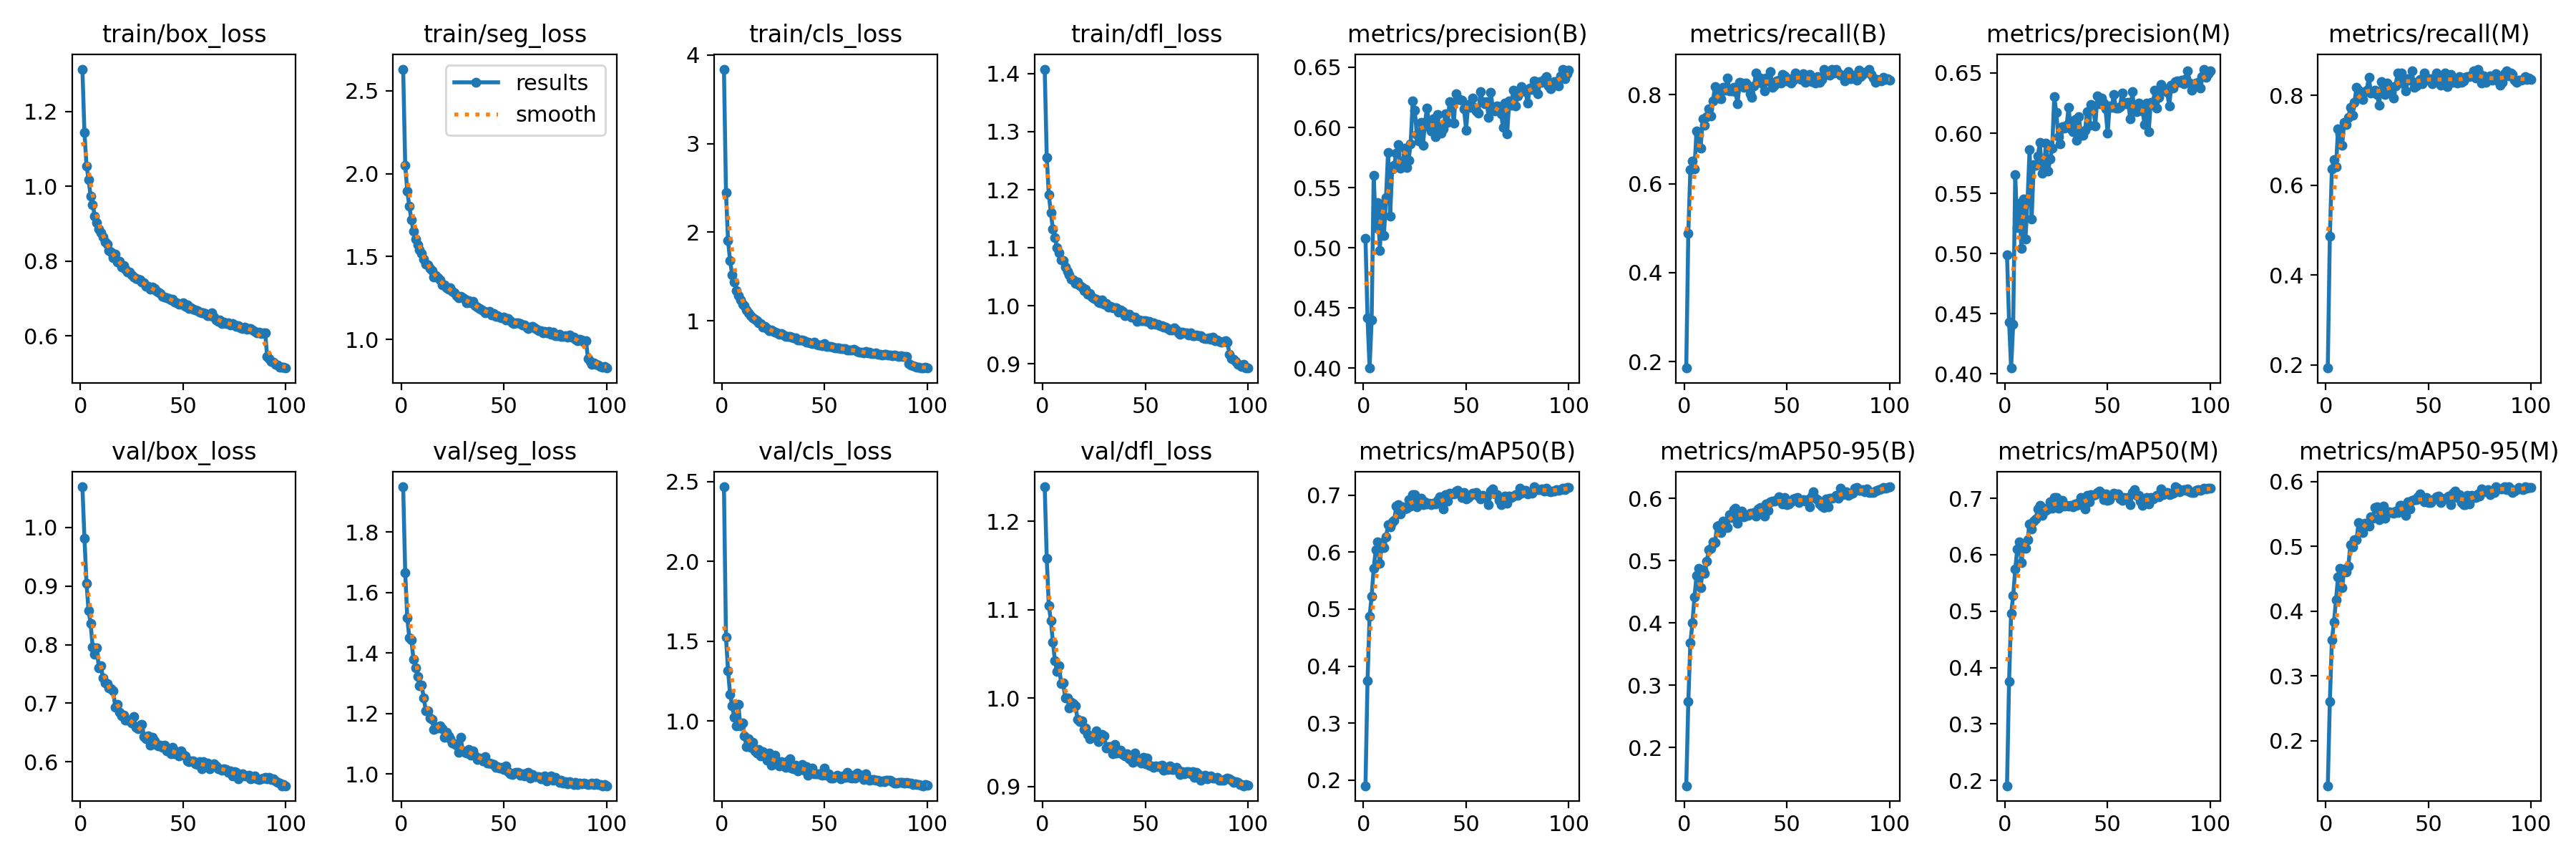

The data file committed next to this chart (first rows):
epoch, time, train/box_loss, train/seg_loss, train/cls_loss, train/dfl_loss, metrics/precision(B), metrics/recall(B), metrics/mAP50(B), metrics/mAP50-95(B), metrics/precision(M), metrics/recall(M), metrics/mAP50(M), metrics/mAP50-95(M), val/box_loss, val/seg_loss, val/cls_loss, val/dfl_loss, lr/pg0, lr/pg1, lr/pg2
1, 88.05, 1.313, 2.631, 3.839, 1.408, 0.5076, 0.1854, 0.1902, 0.1388, 0.4988, 0.1926, 0.1907, 0.1306, 1.07, 1.949, 2.467, 1.239, 0.0001232, 0.0001232, 0.0001232
2, 169, 1.144, 2.051, 2.452, 1.256, 0.4415, 0.4883, 0.3747, 0.2737, 0.4433, 0.4866, 0.3751, 0.26, 0.9819, 1.665, 1.525, 1.158, 0.0002441, 0.0002441, 0.0002441
3, 249.2, 1.055, 1.894, 1.907, 1.192, 0.4, 0.6314, 0.4871, 0.3681, 0.4048, 0.6367, 0.4959, 0.3554, 0.9048, 1.515, 1.316, 1.104, 0.0003625, 0.0003625, 0.0003625
4, 328.3, 1.018, 1.803, 1.679, 1.16, 0.4398, 0.6507, 0.523, 0.4, 0.4411, 0.6568, 0.5273, 0.3829, 0.8578, 1.45, 1.168, 1.088, 0.000359, 0.000359, 0.000359
5, 407.7, 0.974, 1.72, 1.523, 1.132, 0.5601, 0.6332, 0.572, 0.4417, 0.5655, 0.6408, 0.5744, 0.4169, 0.8365, 1.443, 1.098, 1.063, 0.0003553, 0.0003553, 0.0003553
6, 487.8, 0.9515, 1.652, 1.439, 1.117, 0.5168, 0.7191, 0.6042, 0.4758, 0.5216, 0.7262, 0.6107, 0.4532, 0.7959, 1.38, 1.025, 1.042, 0.0003517, 0.0003517, 0.0003517
7, 567.3, 0.9208, 1.603, 1.345, 1.1, 0.5374, 0.7095, 0.6176, 0.4876, 0.5417, 0.7145, 0.6229, 0.4654, 0.7839, 1.352, 0.9704, 1.03, 0.000348, 0.000348, 0.000348
8, 646.9, 0.9036, 1.572, 1.288, 1.091, 0.4975, 0.6803, 0.5797, 0.4566, 0.5042, 0.6894, 0.5861, 0.4364, 0.7947, 1.323, 1.107, 1.036, 0.0003444, 0.0003444, 0.0003444
9, 726.6, 0.8857, 1.538, 1.239, 1.079, 0.5361, 0.7455, 0.6163, 0.4857, 0.5454, 0.7405, 0.6162, 0.4653, 0.7599, 1.291, 0.9691, 1.016, 0.0003407, 0.0003407, 0.0003407
10, 806.5, 0.8756, 1.52, 1.188, 1.078, 0.5103, 0.7315, 0.6084, 0.4804, 0.5123, 0.7356, 0.6112, 0.4604, 0.7645, 1.294, 0.9863, 1.017, 0.000337, 0.000337, 0.000337
11, 886.3, 0.8646, 1.485, 1.172, 1.067, 0.5418, 0.75, 0.6268, 0.4991, 0.5443, 0.7507, 0.6262, 0.4694, 0.7436, 1.252, 0.9092, 0.9998, 0.0003334, 0.0003334, 0.0003334
12, 965.7, 0.8508, 1.455, 1.126, 1.06, 0.5795, 0.7675, 0.6475, 0.5175, 0.5866, 0.7737, 0.655, 0.5019, 0.7342, 1.21, 0.8391, 1, 0.0003297, 0.0003297, 0.0003297
13, 1045, 0.8451, 1.449, 1.09, 1.053, 0.5264, 0.7517, 0.6445, 0.5206, 0.5289, 0.7558, 0.646, 0.4994, 0.7328, 1.209, 0.8877, 0.9891, 0.000326, 0.000326, 0.000326
14, 1125, 0.8283, 1.428, 1.058, 1.045, 0.5655, 0.7854, 0.6531, 0.5302, 0.5738, 0.785, 0.6597, 0.5103, 0.7266, 1.184, 0.8357, 0.995, 0.0003224, 0.0003224, 0.0003224
15, 1204, 0.8245, 1.413, 1.033, 1.044, 0.5688, 0.8184, 0.6561, 0.5291, 0.573, 0.8185, 0.6633, 0.5099, 0.7253, 1.18, 0.8671, 0.9937, 0.0003187, 0.0003187, 0.0003187
16, 1284, 0.8095, 1.377, 1.023, 1.039, 0.5785, 0.8102, 0.6807, 0.5559, 0.5808, 0.811, 0.6817, 0.5364, 0.7215, 1.147, 0.8145, 0.9909, 0.0003151, 0.0003151, 0.0003151
17, 1364, 0.8181, 1.383, 1.003, 1.041, 0.5859, 0.7931, 0.6831, 0.5564, 0.5925, 0.7986, 0.6869, 0.5343, 0.6927, 1.157, 0.7985, 0.9758, 0.0003114, 0.0003114, 0.0003114
18, 1443, 0.7973, 1.373, 0.9796, 1.035, 0.5659, 0.7908, 0.6674, 0.5456, 0.5667, 0.7909, 0.6698, 0.5215, 0.6976, 1.151, 0.8228, 0.9738, 0.0003077, 0.0003077, 0.0003077
19, 1523, 0.7988, 1.358, 0.9726, 1.033, 0.5676, 0.8162, 0.6794, 0.5636, 0.5729, 0.8087, 0.682, 0.5354, 0.6844, 1.158, 0.7806, 0.9744, 0.0003041, 0.0003041, 0.0003041
20, 1603, 0.7846, 1.327, 0.9332, 1.027, 0.5827, 0.8105, 0.6755, 0.5593, 0.5919, 0.8124, 0.6786, 0.5339, 0.6788, 1.148, 0.8073, 0.9645, 0.0003004, 0.0003004, 0.0003004
21, 1682, 0.788, 1.327, 0.9417, 1.029, 0.5665, 0.8373, 0.6769, 0.5538, 0.5684, 0.8403, 0.6808, 0.531, 0.6792, 1.122, 0.7905, 0.9658, 0.0002967, 0.0002967, 0.0002967
22, 1762, 0.7779, 1.309, 0.912, 1.02, 0.5727, 0.8084, 0.6924, 0.5738, 0.5788, 0.8058, 0.6943, 0.5458, 0.6705, 1.137, 0.7549, 0.9591, 0.0002931, 0.0002931, 0.0002931
23, 1841, 0.7716, 1.302, 0.8913, 1.021, 0.5865, 0.8086, 0.6809, 0.5694, 0.5873, 0.8067, 0.6825, 0.543, 0.6714, 1.125, 0.8017, 0.9541, 0.0002894, 0.0002894, 0.0002894
24, 1921, 0.7702, 1.311, 0.9004, 1.016, 0.6219, 0.816, 0.7008, 0.5817, 0.6303, 0.8115, 0.7012, 0.5596, 0.6711, 1.117, 0.726, 0.9559, 0.0002858, 0.0002858, 0.0002858
25, 2000, 0.7637, 1.288, 0.884, 1.012, 0.6142, 0.8066, 0.7006, 0.5843, 0.6173, 0.8028, 0.7011, 0.561, 0.6658, 1.102, 0.7387, 0.9581, 0.0002821, 0.0002821, 0.0002821
26, 2080, 0.7569, 1.281, 0.8699, 1.011, 0.594, 0.7788, 0.6792, 0.5603, 0.5968, 0.7788, 0.6824, 0.5413, 0.6767, 1.099, 0.7864, 0.9628, 0.0002784, 0.0002784, 0.0002784
27, 2160, 0.7528, 1.262, 0.863, 1.006, 0.5887, 0.8283, 0.6909, 0.5754, 0.5909, 0.8303, 0.6946, 0.5537, 0.6586, 1.094, 0.751, 0.9512, 0.0002748, 0.0002748, 0.0002748
28, 2240, 0.7513, 1.252, 0.8484, 1.006, 0.6042, 0.8269, 0.6941, 0.5803, 0.6053, 0.8237, 0.6968, 0.562, 0.6564, 1.071, 0.7217, 0.9539, 0.0002711, 0.0002711, 0.0002711
29, 2319, 0.7504, 1.259, 0.855, 1.01, 0.5854, 0.8161, 0.6835, 0.5706, 0.604, 0.8028, 0.6857, 0.5431, 0.6623, 1.121, 0.7472, 0.9593, 0.0002674, 0.0002674, 0.0002674
30, 2399, 0.7438, 1.25, 0.8436, 1.003, 0.6043, 0.826, 0.6884, 0.5735, 0.6064, 0.8278, 0.688, 0.5509, 0.6637, 1.077, 0.7283, 0.9574, 0.0002638, 0.0002638, 0.0002638
31, 2478, 0.7424, 1.24, 0.8294, 1.004, 0.6163, 0.8202, 0.6848, 0.5735, 0.6213, 0.8208, 0.6867, 0.5531, 0.6427, 1.072, 0.7124, 0.9435, 0.0002601, 0.0002601, 0.0002601
32, 2557, 0.7325, 1.221, 0.8249, 0.9974, 0.6003, 0.8023, 0.6859, 0.5764, 0.6034, 0.8066, 0.6878, 0.5523, 0.639, 1.069, 0.7509, 0.945, 0.0002564, 0.0002564, 0.0002564
33, 2637, 0.7332, 1.232, 0.8231, 0.9985, 0.5968, 0.7934, 0.6828, 0.5752, 0.601, 0.7948, 0.685, 0.5506, 0.6446, 1.08, 0.7648, 0.9452, 0.0002528, 0.0002528, 0.0002528
34, 2717, 0.7248, 1.218, 0.8207, 0.9971, 0.6073, 0.82, 0.6853, 0.5779, 0.6114, 0.8214, 0.6896, 0.5545, 0.6285, 1.063, 0.706, 0.9371, 0.0002491, 0.0002491, 0.0002491
35, 2797, 0.7315, 1.227, 0.8081, 0.997, 0.5925, 0.8479, 0.6847, 0.5714, 0.5941, 0.8497, 0.6878, 0.5516, 0.642, 1.076, 0.7034, 0.9477, 0.0002455, 0.0002455, 0.0002455
36, 2876, 0.7264, 1.202, 0.8096, 0.997, 0.6108, 0.838, 0.6907, 0.5833, 0.6134, 0.8369, 0.6928, 0.5626, 0.6351, 1.059, 0.7238, 0.9378, 0.0002418, 0.0002418, 0.0002418
37, 2956, 0.7202, 1.195, 0.7857, 0.9898, 0.5998, 0.8381, 0.6967, 0.5859, 0.5983, 0.8493, 0.7009, 0.563, 0.6293, 1.048, 0.6896, 0.9394, 0.0002381, 0.0002381, 0.0002381
38, 3037, 0.7169, 1.186, 0.7887, 0.993, 0.5954, 0.8237, 0.6847, 0.5773, 0.5981, 0.8259, 0.688, 0.5566, 0.627, 1.052, 0.7042, 0.9408, 0.0002345, 0.0002345, 0.0002345
39, 3116, 0.7131, 1.181, 0.7859, 0.99, 0.5991, 0.808, 0.6763, 0.5717, 0.6023, 0.8094, 0.6809, 0.5473, 0.6278, 1.05, 0.7304, 0.936, 0.0002308, 0.0002308, 0.0002308
40, 3196, 0.706, 1.171, 0.7777, 0.9832, 0.6115, 0.8371, 0.7005, 0.5918, 0.6181, 0.8376, 0.7051, 0.5691, 0.6243, 1.042, 0.6935, 0.9345, 0.0002271, 0.0002271, 0.0002271
41, 3276, 0.7037, 1.16, 0.7629, 0.985, 0.6045, 0.8307, 0.6895, 0.5811, 0.6065, 0.8336, 0.6932, 0.5576, 0.6282, 1.057, 0.7166, 0.9372, 0.0002235, 0.0002235, 0.0002235
42, 3356, 0.7022, 1.165, 0.7592, 0.9861, 0.6215, 0.8513, 0.7037, 0.5949, 0.6238, 0.8542, 0.7066, 0.5705, 0.6187, 1.035, 0.6609, 0.9314, 0.0002198, 0.0002198, 0.0002198
43, 3436, 0.7009, 1.169, 0.753, 0.9807, 0.6201, 0.8162, 0.7027, 0.5957, 0.6229, 0.8183, 0.7057, 0.5718, 0.6183, 1.037, 0.6807, 0.9319, 0.0002162, 0.0002162, 0.0002162
44, 3516, 0.6971, 1.145, 0.7436, 0.9801, 0.6037, 0.8208, 0.7027, 0.5964, 0.6063, 0.8212, 0.7063, 0.5724, 0.6136, 1.033, 0.7063, 0.9276, 0.0002125, 0.0002125, 0.0002125
45, 3595, 0.6981, 1.157, 0.7584, 0.9806, 0.6278, 0.8304, 0.7071, 0.5987, 0.6307, 0.8306, 0.7098, 0.5759, 0.6242, 1.031, 0.6706, 0.9381, 0.0002088, 0.0002088, 0.0002088
46, 3675, 0.6897, 1.136, 0.7371, 0.9738, 0.6229, 0.8333, 0.708, 0.6025, 0.6247, 0.8349, 0.7123, 0.5802, 0.6131, 1.022, 0.6691, 0.9293, 0.0002052, 0.0002052, 0.0002052
47, 3756, 0.6881, 1.144, 0.7276, 0.9752, 0.623, 0.8268, 0.7043, 0.5981, 0.6293, 0.826, 0.7085, 0.5733, 0.6167, 1.024, 0.6723, 0.9296, 0.0002015, 0.0002015, 0.0002015
48, 3835, 0.6847, 1.134, 0.7275, 0.974, 0.6224, 0.8459, 0.696, 0.5917, 0.6249, 0.8498, 0.6977, 0.5687, 0.6101, 1.02, 0.665, 0.9269, 0.0001978, 0.0001978, 0.0001978
49, 3915, 0.6844, 1.131, 0.7205, 0.9751, 0.6154, 0.8417, 0.7042, 0.6016, 0.62, 0.8384, 0.7075, 0.5754, 0.6189, 1.021, 0.662, 0.9332, 0.0001942, 0.0001942, 0.0001942
50, 3995, 0.6883, 1.135, 0.742, 0.975, 0.5979, 0.8309, 0.6933, 0.5901, 0.6, 0.8335, 0.696, 0.5673, 0.6122, 1.014, 0.7081, 0.9255, 0.0001905, 0.0001905, 0.0001905
51, 4074, 0.6793, 1.116, 0.7165, 0.9732, 0.6192, 0.8354, 0.6963, 0.5915, 0.6226, 0.8368, 0.698, 0.5677, 0.6099, 1.026, 0.6622, 0.9324, 0.0001868, 0.0001868, 0.0001868
52, 4154, 0.6831, 1.125, 0.7096, 0.973, 0.6166, 0.8258, 0.6997, 0.5948, 0.6214, 0.8265, 0.7053, 0.5703, 0.6013, 1.007, 0.6689, 0.9243, 0.0001832, 0.0001832, 0.0001832
53, 4234, 0.6735, 1.112, 0.7155, 0.9683, 0.6247, 0.8331, 0.7033, 0.5998, 0.6323, 0.834, 0.7088, 0.5732, 0.6001, 0.9995, 0.6428, 0.923, 0.0001795, 0.0001795, 0.0001795
54, 4314, 0.6753, 1.101, 0.7031, 0.9707, 0.6166, 0.8485, 0.702, 0.6002, 0.6209, 0.8498, 0.706, 0.576, 0.6017, 0.9978, 0.6449, 0.9218, 0.0001759, 0.0001759, 0.0001759
55, 4394, 0.6713, 1.095, 0.6993, 0.9687, 0.6138, 0.8439, 0.7047, 0.6019, 0.6207, 0.8335, 0.708, 0.577, 0.6009, 1.004, 0.6509, 0.923, 0.0001722, 0.0001722, 0.0001722
56, 4474, 0.6685, 1.101, 0.6926, 0.9681, 0.6118, 0.838, 0.6978, 0.5941, 0.6218, 0.8229, 0.6993, 0.568, 0.5968, 1.004, 0.662, 0.9223, 0.0001685, 0.0001685, 0.0001685
57, 4553, 0.6679, 1.098, 0.6945, 0.9656, 0.6297, 0.8345, 0.6939, 0.5971, 0.6333, 0.8376, 0.6969, 0.5725, 0.5953, 1.006, 0.6526, 0.9236, 0.0001649, 0.0001649, 0.0001649
58, 4633, 0.6632, 1.095, 0.6885, 0.9653, 0.6216, 0.8464, 0.6994, 0.5981, 0.6258, 0.8494, 0.7021, 0.5743, 0.5996, 0.9967, 0.6376, 0.924, 0.0001612, 0.0001612, 0.0001612
59, 4713, 0.6614, 1.085, 0.6869, 0.9629, 0.6194, 0.827, 0.6953, 0.5965, 0.6244, 0.8201, 0.6997, 0.5731, 0.5884, 0.9996, 0.6557, 0.9187, 0.0001575, 0.0001575, 0.0001575
60, 4792, 0.6618, 1.084, 0.6912, 0.9635, 0.6213, 0.8399, 0.6982, 0.5985, 0.6256, 0.8398, 0.702, 0.5771, 0.6002, 0.9942, 0.6469, 0.9215, 0.0001539, 0.0001539, 0.0001539
... 40 more rows
